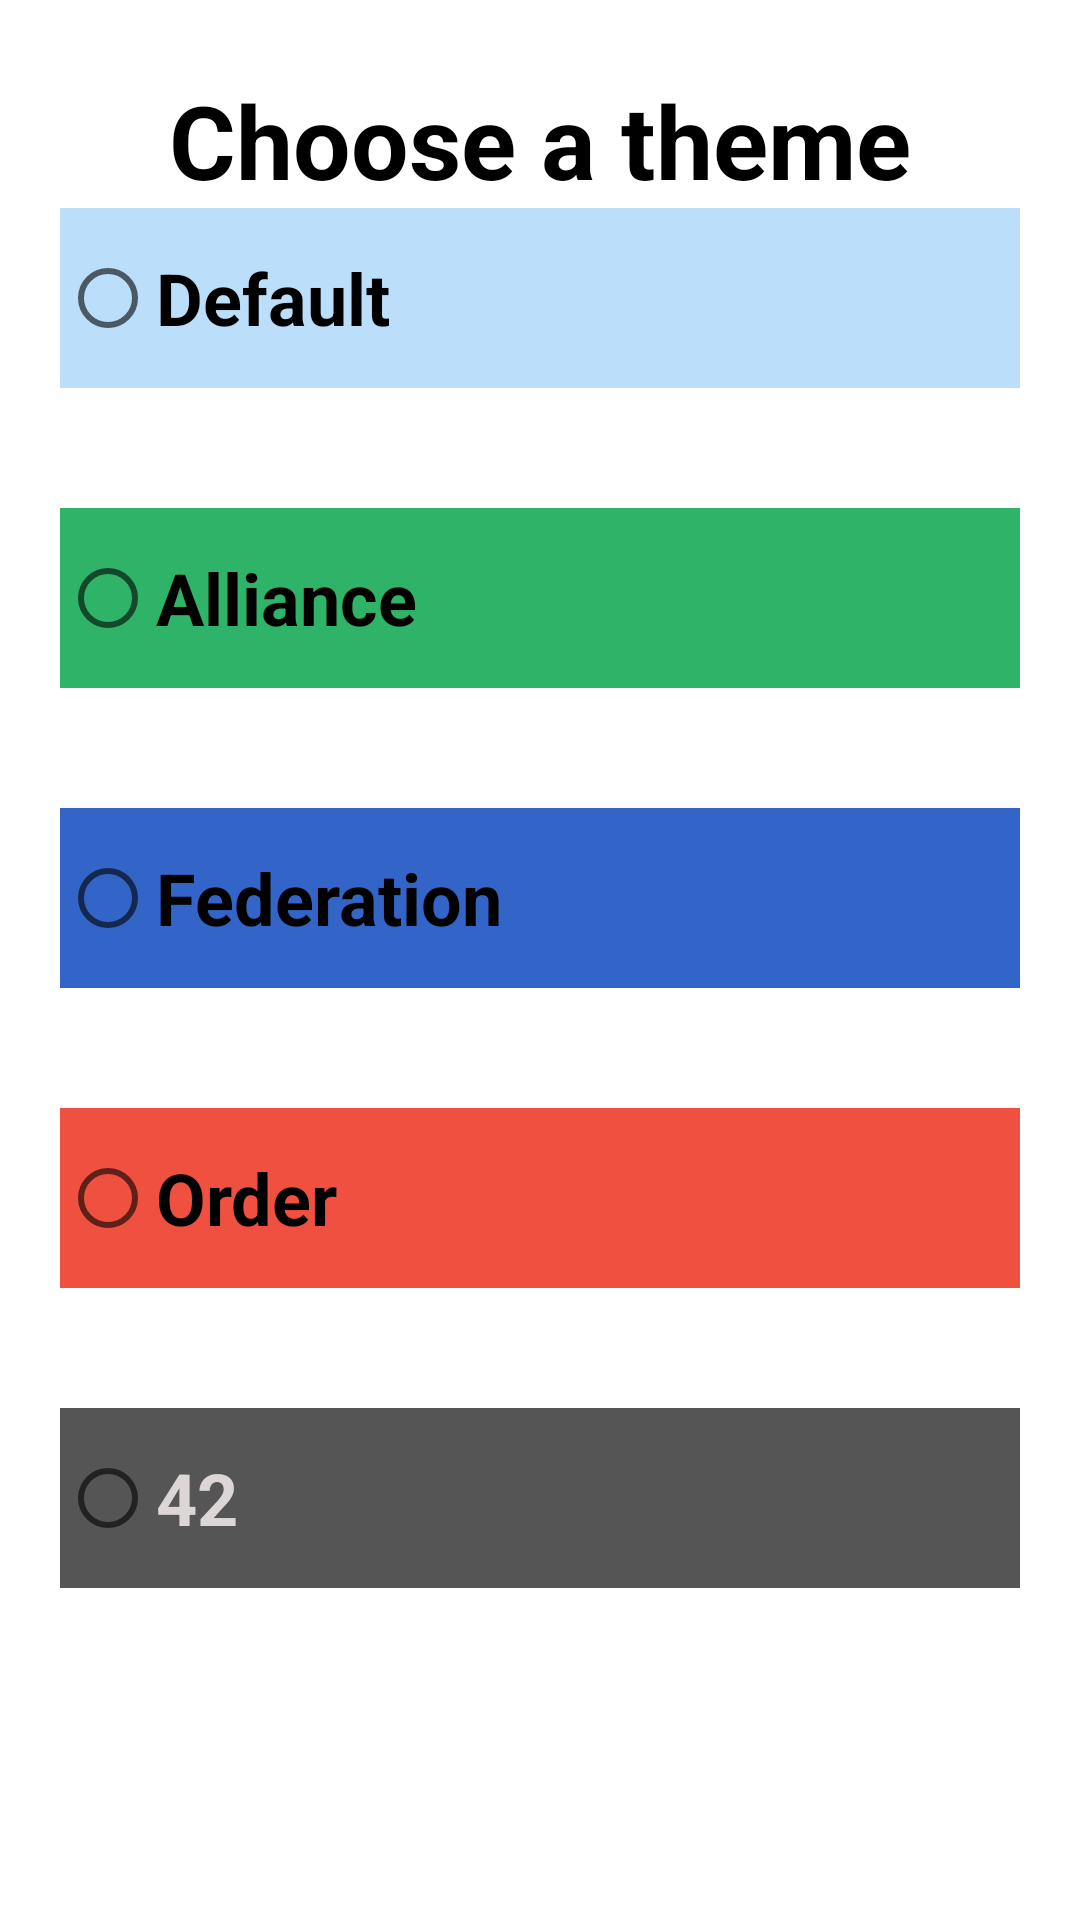

This screen was rendered from an Android layout file. Write that file and the resources it references.
<!-- AndroidManifest.xml: application theme Theme.Ft_hangouts -->
<!-- res/layout/fragment_setting.xml -->
<?xml version="1.0" encoding="utf-8"?>
<ScrollView xmlns:android="http://schemas.android.com/apk/res/android"
    xmlns:app="http://schemas.android.com/apk/res-auto"
    xmlns:tools="http://schemas.android.com/tools"
    android:layout_width="match_parent"
    android:layout_height="match_parent"
    android:background="?attr/colorPrimary"
    tools:context=".settingFragment">

    <LinearLayout
        android:layout_width="match_parent"
        android:layout_height="wrap_content"
        android:gravity="center"
        android:orientation="vertical">

        <TextView
            android:id="@+id/setting_text"
            android:layout_width="wrap_content"
            android:layout_height="wrap_content"
            android:layout_marginTop="24dp"
            android:text="@string/setting_text"
            android:textColor="@android:color/black"
            android:textSize="34sp"
            android:textStyle="bold"
            app:layout_constraintEnd_toEndOf="parent"
            app:layout_constraintStart_toStartOf="parent"
            app:layout_constraintTop_toTopOf="parent" />

        <RadioGroup
            android:id="@+id/radio"
            android:layout_width="wrap_content"
            android:layout_height="wrap_content"
            app:layout_constraintBottom_toBottomOf="parent"
            app:layout_constraintEnd_toEndOf="parent"
            app:layout_constraintStart_toStartOf="parent"
            app:layout_constraintTop_toBottomOf="@+id/setting_text">

            <RadioButton
                android:id="@+id/radioButton_default"
                android:layout_width="match_parent"
                android:layout_height="60dp"
                android:layout_marginBottom="40dp"
                android:background="@color/buttonBackground"
                android:text="@string/Theme_Ft_hangouts_name"
                android:textAlignment="viewStart"
                android:textSize="24sp"
                android:textStyle="bold"
                tools:layout_editor_absoluteX="155dp"
                tools:layout_editor_absoluteY="448dp" />

            <RadioButton
                android:id="@+id/radioButton_Alliance"
                android:layout_width="320dp"
                android:layout_height="60dp"
                android:layout_marginBottom="40dp"
                android:background="@color/colorAlliance"
                android:text="@string/Theme_Alliance_name"
                android:textSize="24sp"
                android:textStyle="bold"
                tools:layout_editor_absoluteX="155dp"
                tools:layout_editor_absoluteY="448dp" />

            <RadioButton
                android:id="@+id/radioButton_Federation"
                android:layout_width="320dp"
                android:layout_height="60dp"
                android:layout_marginBottom="40dp"
                android:background="@color/colorFederation"
                android:text="@string/Theme_Federation_name"
                android:textSize="24sp"
                android:textStyle="bold"
                tools:layout_editor_absoluteX="155dp"
                tools:layout_editor_absoluteY="448dp" />

            <RadioButton
                android:id="@+id/radioButton_Order"
                android:layout_width="320dp"
                android:layout_height="60dp"
                android:layout_marginBottom="40dp"
                android:background="@color/colorOrder"
                android:text="@string/Theme_Order_name"
                android:textSize="24sp"
                android:textStyle="bold"
                tools:layout_editor_absoluteX="155dp"
                tools:layout_editor_absoluteY="448dp" />

            <RadioButton
                android:id="@+id/radioButton_42"
                android:layout_width="320dp"
                android:layout_height="60dp"
                android:layout_marginBottom="40dp"
                android:background="@color/color42"
                android:text="@string/Theme_42_name"
                android:textColor="#DCD6D6"
                android:textSize="24sp"
                android:textStyle="bold"
                tools:layout_editor_absoluteX="155dp"
                tools:layout_editor_absoluteY="448dp" />
        </RadioGroup>
    </LinearLayout>


</ScrollView>
<!-- resources referenced by this layout -->
<resources>
  <color name="buttonBackground">#BBDEFB</color>
  <color name="color42">#555555</color>
  <color name="colorAlliance">#2eb368</color>
  <color name="colorFederation">#3365c8</color>
  <color name="colorOrder">#ef503f</color>
  <string name="Theme_42_name" translatable="false">42</string>
  <string name="Theme_Alliance_name" translatable="false">Alliance</string>
  <string name="Theme_Federation_name" translatable="false">Federation</string>
  <string name="Theme_Ft_hangouts_name" translatable="false">Default</string>
  <string name="Theme_Order_name" translatable="false">Order</string>
  <string name="setting_text">Choose a theme</string>
  <style name="Theme.Ft_hangouts" parent="Theme.AppCompat.Light.DarkActionBar">
          <item name="windowActionBar">false</item>
          <item name="windowNoTitle">true</item>
          
          <item name="android:windowAnimationStyle">@null</item>
          <item name="colorPrimary">@android:color/white</item>
          <item name="colorSecondary">@color/buttonBackground</item>
          <item name="colorPrimaryDark">@color/purple_700</item>
          <item name="colorAccent">@color/teal_200</item>
      </style>
  <color name="purple_700">#FF3700B3</color>
  <color name="teal_200">#FF03DAC5</color>
</resources>
